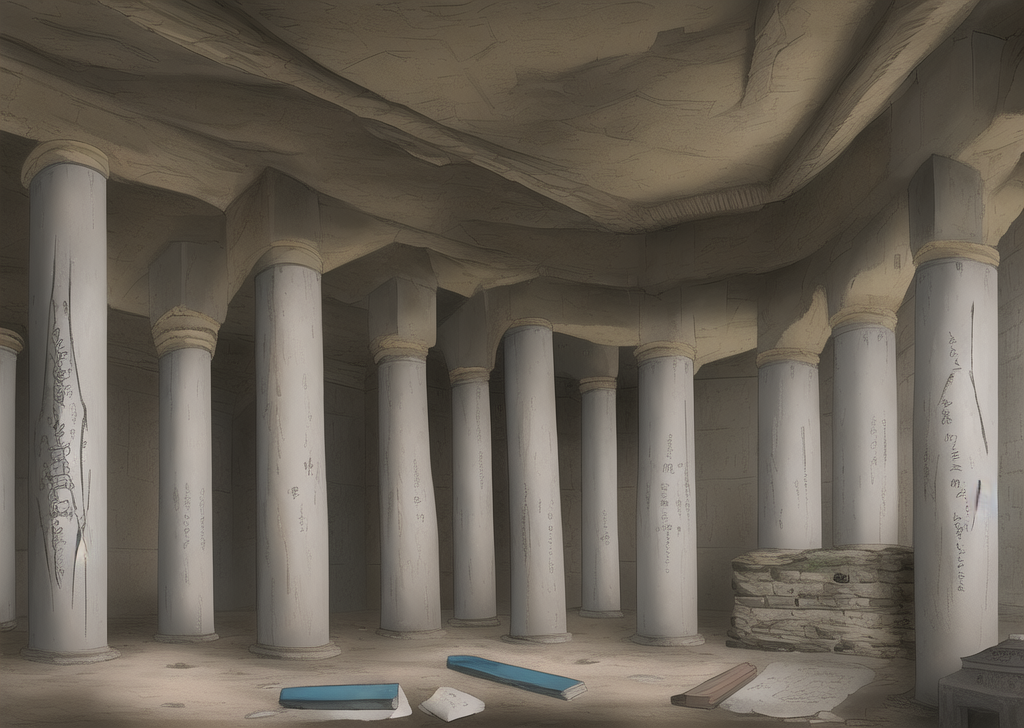
Generation parameters embedded in this image by AUTOMATIC1111 Stable Diffusion web UI or a fork of it (Forge, ...) (PNG 'parameters' text chunk):
dungeon, only four steles with ancient scripts, ruin, one stele left, one stele right, one stele in the middle,  one stele in the far side, ancient civilization,  latin text,  many texts on stele,  scattered
Steps: 20, Sampler: Euler a, CFG scale: 7, Seed: 1616427376, Size: 1024x728, Model hash: 7f96a1a9ca, Model: anything-v5-PrtRE, Clip skip: 2, ENSD: 31337, Version: v1.3.2